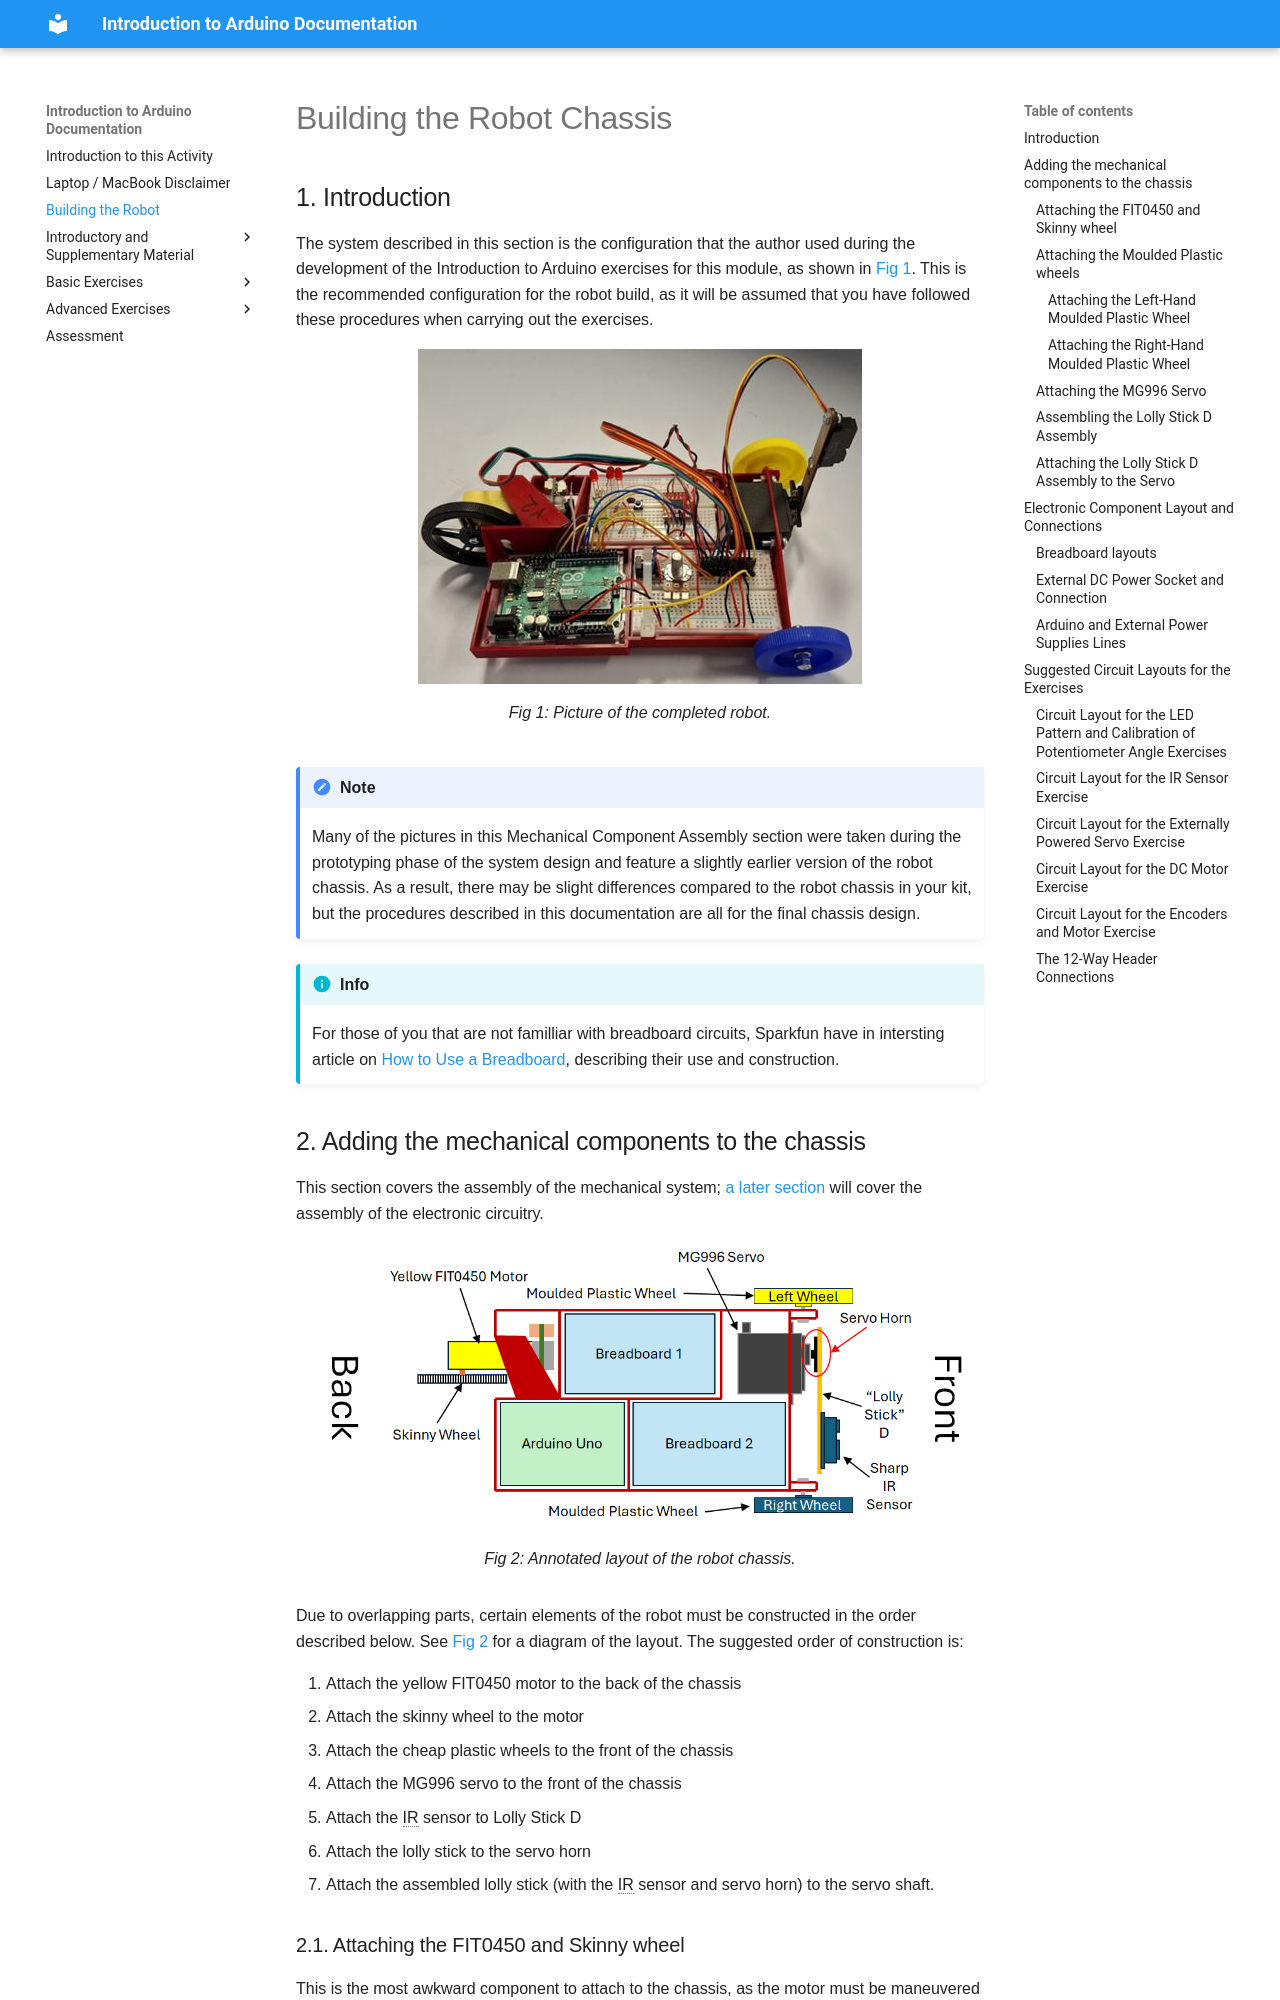

repository: Ben-P-Taylor/Mechatronics-IntroductionToArduino · page: RobotBuild/index.html · generator: mkdocs

# Building the Robot Chassis

## Introduction

## Constructing the Robot

The system described in this section is the configuration that the author used during the development of the Introduction to Arduino exercises on this module, as shown in <debugHL>[Fig 1](#chassisPic)</debugHL>. This configuration is the recommended configuration for the exercises during this section of the course.

<figure  markdown="span">
  <a name="chassisPic"></a>
  ![Picture of the completed Robot.](./Images/Robot%201st%20Picture.jpg)
  <figcaption>Picture of the completed robot.</figcaption>
  </figure>

### Adding the mechanical components to the chassis
This section will discuss the assembly of the mechanical system, and [a later section](#ElecConn "Electronic Component Layout and Connections") will discuss the assembly of the electronic circuitry.

<figure  markdown="span">
  <a name="chassislayout"> </a>
  ![Annotated layout of the robot chassis](./Images/LayoutOfRobotChassis.png)
  <figcaption>Annotated layout of the robot chassis.</figcaption>
  </figure>

Due to the design of the robot chassis, some elements of the robot must be constructed in order, due to overlapping parts, see <debugHL>[Fig 2](#chassislayout)</debugHL> for a diagram of the layout. The suggested order of construction is:

1.	Attach the yellow FIT0450 motor to the back of the chassis
1.	Attach the skinny wheel to the motor
1.	Attach the cheap plastic wheels to the front of the chassis
1.	Attach the MG996 servo to the front of the chassis
1.	Attach the IR sensor to Lolly Stick D
1.	Attach the lolly stick to the servo horn
1.	Attach the assembled lolly stick with IR sensor and servo horn to the servo shaft.
